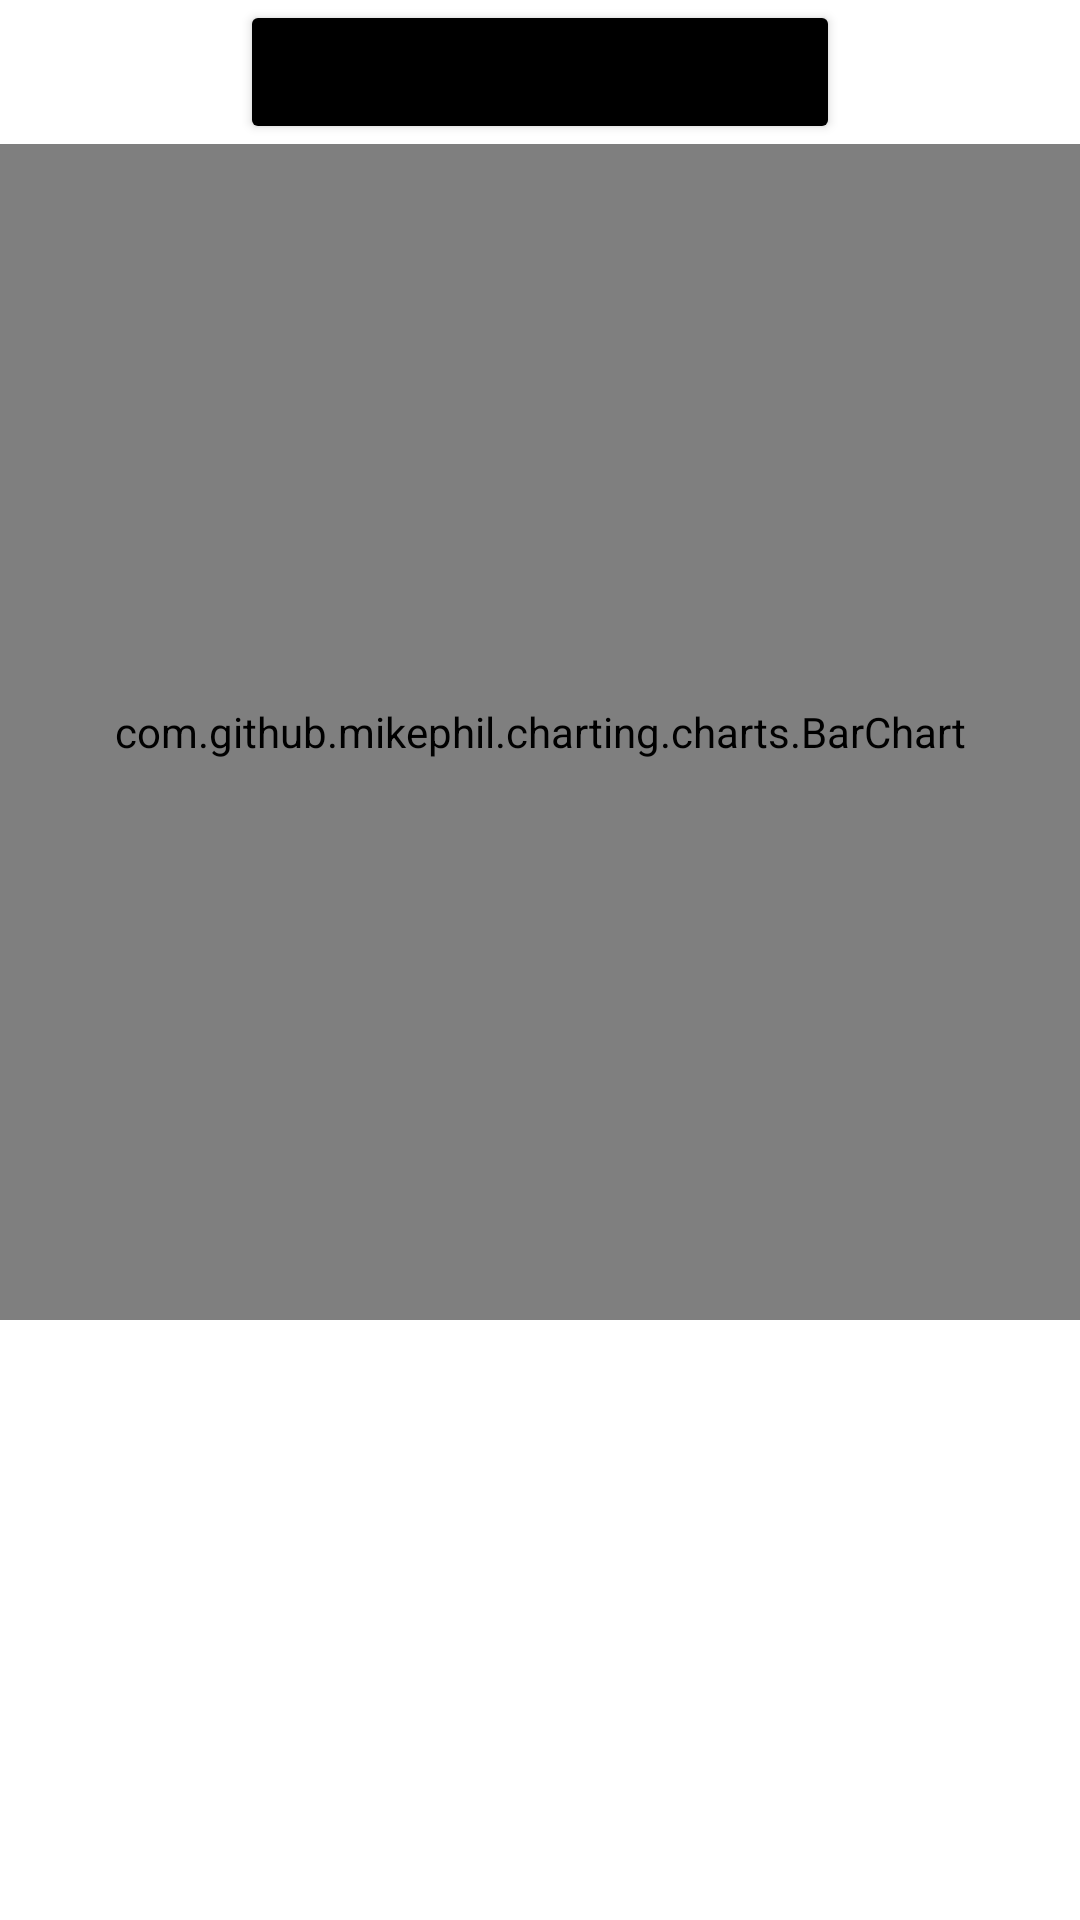

This screen was rendered from an Android layout file. Write that file and the resources it references.
<!-- AndroidManifest.xml: application theme Theme.Mscchartdemo -->
<!-- res/layout/activity_bar_chart.xml -->
<?xml version="1.0" encoding="utf-8"?>
<RelativeLayout xmlns:android="http://schemas.android.com/apk/res/android"
    xmlns:app="http://schemas.android.com/apk/res-auto"
    xmlns:tools="http://schemas.android.com/tools"
    android:layout_width="match_parent"
    android:layout_height="match_parent"
    android:layout_gravity="center"
    tools:context=".MainActivity">


    <Button
        android:id="@+id/btn_first"
        android:layout_width="200dp"
        android:layout_height="wrap_content"
        android:layout_alignParentEnd="false"
        android:layout_centerHorizontal="true"
        android:backgroundTint="@color/black"
        android:clickable="false"
        android:gravity="center"
        android:text="Bar Chart Activity" />

    <com.github.mikephil.charting.charts.BarChart
        android:id="@+id/chart"
        android:layout_width="match_parent"
        android:layout_height="match_parent"
        android:padding="15dp"
        android:layout_below="@id/btn_first"
        android:layout_marginBottom="200dp" />



</RelativeLayout>
<!-- resources referenced by this layout -->
<resources>
  <color name="black">#FF000000</color>
  <style name="Theme.Mscchartdemo" parent="Theme.MaterialComponents.DayNight.DarkActionBar">
          
          <item name="colorPrimary">@color/purple_500</item>
          <item name="colorPrimaryVariant">@color/purple_700</item>
          <item name="colorOnPrimary">@color/white</item>
          
          <item name="colorSecondary">@color/teal_200</item>
          <item name="colorSecondaryVariant">@color/teal_700</item>
          <item name="colorOnSecondary">@color/black</item>
          
          <item name="android:statusBarColor" tools:targetApi="l">?attr/colorPrimaryVariant</item>
          
      </style>
  <color name="purple_500">#FF6200EE</color>
  <color name="purple_700">#FF3700B3</color>
  <color name="white">#FFFFFFFF</color>
  <color name="teal_200">#FF03DAC5</color>
  <color name="teal_700">#FF018786</color>
</resources>
